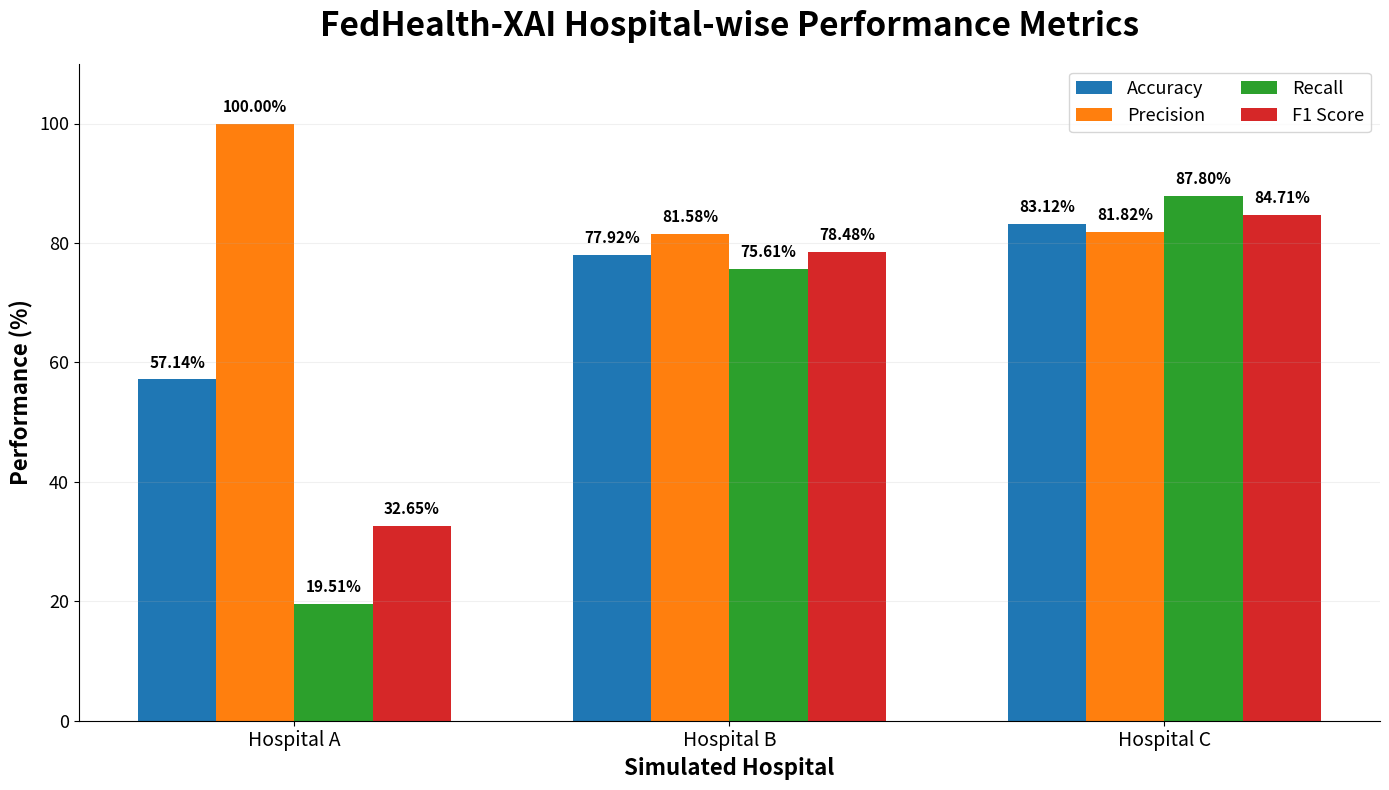

This figure's Python source:
import matplotlib.pyplot as plt
import numpy as np
import os


# ==========================================
# Hospital names
# ==========================================

hospitals = [
    "Hospital A",
    "Hospital B",
    "Hospital C"
]


# ==========================================
# Performance metrics
# Values from the latest model comparison
# ==========================================

accuracy = [
    57.14,
    77.92,
    83.12
]

precision = [
    100.00,
    81.58,
    81.82
]

recall = [
    19.51,
    75.61,
    87.80
]

f1_score = [
    32.65,
    78.48,
    84.71
]


# ==========================================
# Create output folders
# ==========================================

os.makedirs(
    "static/graphs",
    exist_ok=True
)

os.makedirs(
    "results/graphs",
    exist_ok=True
)


# ==========================================
# Position of each hospital
# ==========================================

x = np.arange(len(hospitals))

# Width of each bar
width = 0.18


# ==========================================
# Create figure
# ==========================================

plt.figure(
    figsize=(14, 8)
)


# ==========================================
# Create bars
# ==========================================

bars1 = plt.bar(
    x - 1.5 * width,
    accuracy,
    width,
    label="Accuracy"
)

bars2 = plt.bar(
    x - 0.5 * width,
    precision,
    width,
    label="Precision"
)

bars3 = plt.bar(
    x + 0.5 * width,
    recall,
    width,
    label="Recall"
)

bars4 = plt.bar(
    x + 1.5 * width,
    f1_score,
    width,
    label="F1 Score"
)


# ==========================================
# Title
# ==========================================

plt.title(
    "FedHealth-XAI Hospital-wise Performance Metrics",
    fontsize=24,
    fontweight="bold",
    pad=20
)


# ==========================================
# X-axis
# ==========================================

plt.xlabel(
    "Simulated Hospital",
    fontsize=16,
    fontweight="bold"
)

plt.xticks(
    x,
    hospitals,
    fontsize=14
)


# ==========================================
# Y-axis
# ==========================================

plt.ylabel(
    "Performance (%)",
    fontsize=16,
    fontweight="bold"
)

plt.yticks(
    fontsize=13
)

plt.ylim(
    0,
    110
)


# ==========================================
# Add percentage labels
# ==========================================

def add_labels(bars):

    for bar in bars:

        height = bar.get_height()

        plt.text(
            bar.get_x() + bar.get_width() / 2,
            height + 1.5,
            f"{height:.2f}%",
            ha="center",
            va="bottom",
            fontsize=11,
            fontweight="bold"
        )


add_labels(bars1)
add_labels(bars2)
add_labels(bars3)
add_labels(bars4)


# ==========================================
# Legend
# ==========================================

plt.legend(
    fontsize=13,
    loc="upper right",
    ncol=2
)


# ==========================================
# Horizontal grid
# ==========================================

plt.grid(
    axis="y",
    linestyle="-",
    alpha=0.18
)


# ==========================================
# Clean graph borders
# ==========================================

ax = plt.gca()

ax.spines["top"].set_visible(False)
ax.spines["right"].set_visible(False)


# ==========================================
# Layout
# ==========================================

plt.tight_layout()


# ==========================================
# Save for dashboard
# ==========================================

plt.savefig(
    "static/graphs/hospital_wise_performance.png",
    dpi=300,
    bbox_inches="tight"
)


# ==========================================
# Save copy for results
# ==========================================

plt.savefig(
    "results/graphs/hospital_wise_performance.png",
    dpi=300,
    bbox_inches="tight"
)


# ==========================================
# Close figure
# ==========================================

plt.close()


# ==========================================
# Confirmation
# ==========================================

print()
print("==========================================")
print("HOSPITAL-WISE PERFORMANCE GRAPH CREATED")
print("==========================================")

print("Hospital A:")
print("  Accuracy :", "57.14%")
print("  Precision:", "100.00%")
print("  Recall   :", "19.51%")
print("  F1 Score :", "32.65%")

print()

print("Hospital B:")
print("  Accuracy :", "77.92%")
print("  Precision:", "81.58%")
print("  Recall   :", "75.61%")
print("  F1 Score :", "78.48%")

print()

print("Hospital C:")
print("  Accuracy :", "83.12%")
print("  Precision:", "81.82%")
print("  Recall   :", "87.80%")
print("  F1 Score :", "84.71%")

print()
print("Dashboard graph saved to:")
print("static/graphs/hospital_wise_performance.png")

print()
